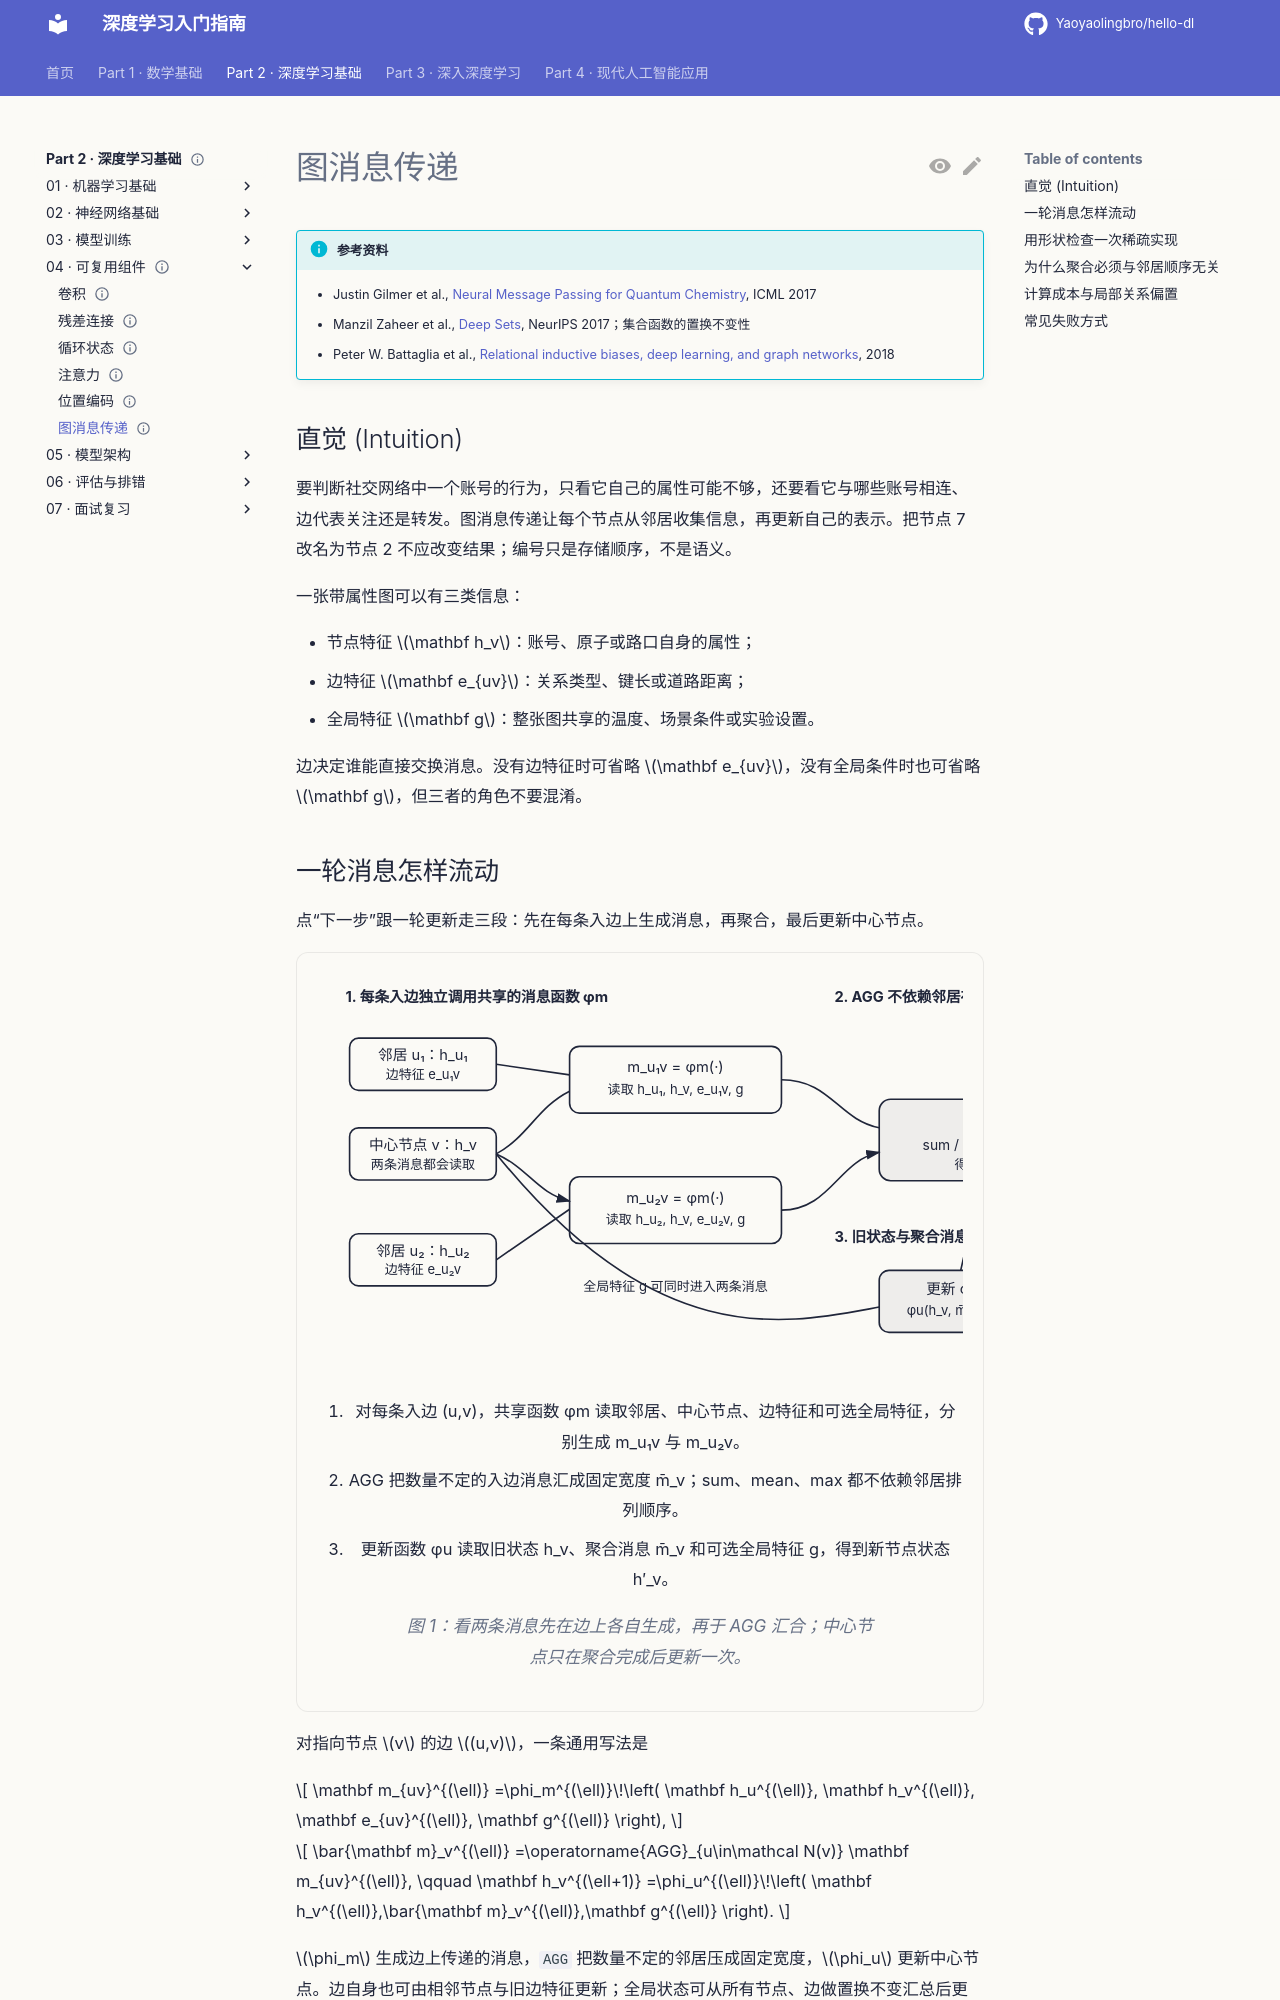

repository: Yaoyaolingbro/hello-dl · page: 02-deep-learning/04-components/graph-message-passing/index.html · generator: mkdocs

---
level: intermediate
roles:
  - core
prerequisites:
  - 归纳偏置
  - 感知机与多层感知机
estimated_time: 35min
status: complete
---

# 图消息传递

!!! info "参考资料"
    - Justin Gilmer et al., [Neural Message Passing for Quantum Chemistry](https://proceedings.mlr.press/v70/gilmer17a.html), ICML 2017
    - Manzil Zaheer et al., [Deep Sets](https://papers.nips.cc/paper/6931-deep-sets), NeurIPS 2017；集合函数的置换不变性
    - Peter W. Battaglia et al., [Relational inductive biases, deep learning, and graph networks](https://arxiv.org/abs/1806.01261), 2018

## 直觉 (Intuition)

要判断社交网络中一个账号的行为，只看它自己的属性可能不够，还要看它与哪些账号相连、边代表关注还是转发。图消息传递让每个节点从邻居收集信息，再更新自己的表示。把节点 7 改名为节点 2 不应改变结果；编号只是存储顺序，不是语义。

一张带属性图可以有三类信息：

- 节点特征 $\mathbf h_v$：账号、原子或路口自身的属性；
- 边特征 $\mathbf e_{uv}$：关系类型、键长或道路距离；
- 全局特征 $\mathbf g$：整张图共享的温度、场景条件或实验设置。

边决定谁能直接交换消息。没有边特征时可省略 $\mathbf e_{uv}$，没有全局条件时也可省略 $\mathbf g$，但三者的角色不要混淆。
